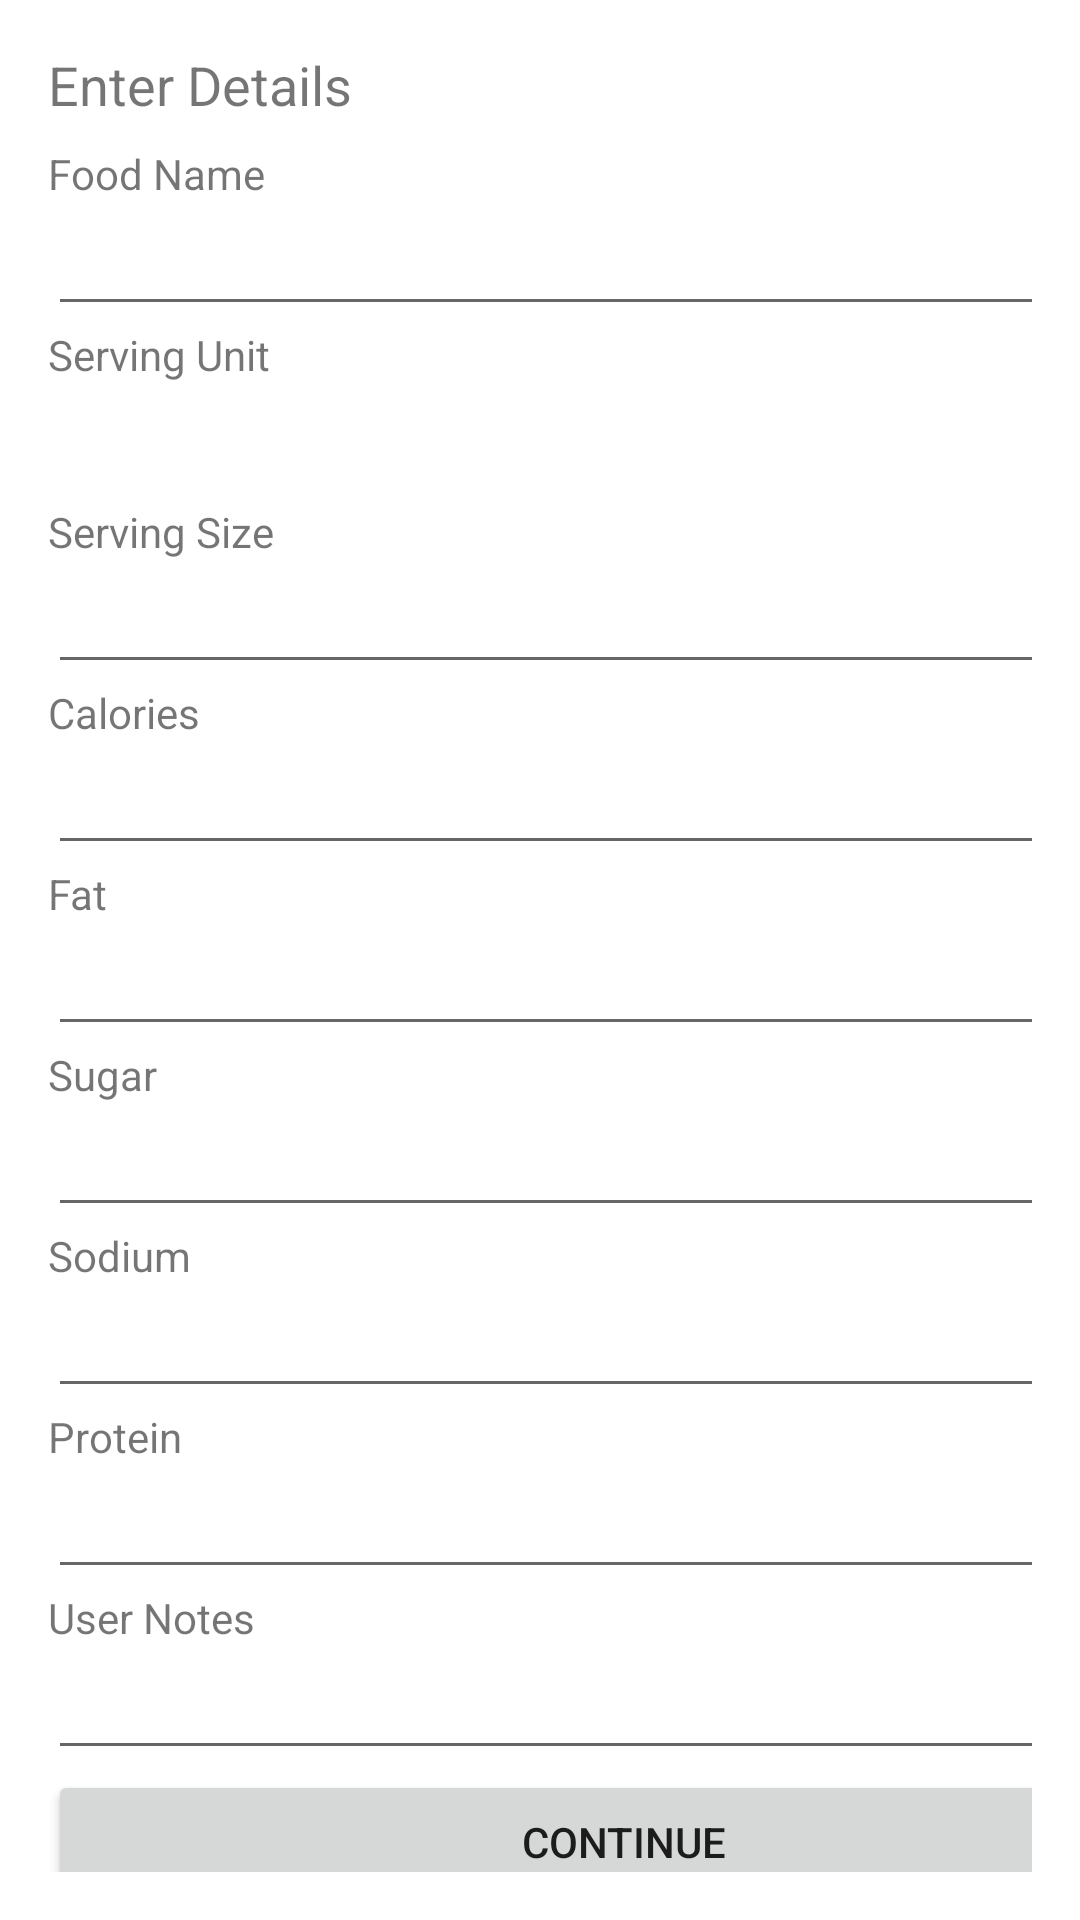

Here is an Android app screen rendered from its layout file. Give the layout XML and the strings, colors and styles it references.
<!-- AndroidManifest.xml: application theme Theme.Nutri -->
<!-- res/layout/fragment_addcustomitem.xml -->
<?xml version="1.0" encoding="utf-8"?>
<LinearLayout xmlns:android="http://schemas.android.com/apk/res/android"
    xmlns:app="http://schemas.android.com/apk/res-auto"
    xmlns:tools="http://schemas.android.com/tools"
    android:layout_width="match_parent"
    android:layout_height="match_parent"
    android:orientation="vertical"
    android:padding="16dp"
    tools:context=".ui.addItem.AddCustomItemFragment">

    <TextView
        android:layout_width="wrap_content"
        android:layout_height="wrap_content"
        android:text="Enter Details"
        android:textSize="18sp"
        android:paddingBottom="8dp"/>

    <ScrollView
        android:layout_width="384dp"
        android:layout_height="0dp"
        android:layout_weight="1">

        <LinearLayout
            android:layout_width="match_parent"
            android:layout_height="wrap_content"
            android:orientation="vertical">

            <TextView
                android:layout_width="wrap_content"
                android:layout_height="wrap_content"
                android:text="Food Name" />

            <EditText
                android:id="@+id/et_food_name"
                android:layout_width="match_parent"
                android:layout_height="wrap_content"
                android:inputType="text" />

            <TextView
                android:layout_width="wrap_content"
                android:layout_height="wrap_content"
                android:text="Serving Unit" />

            <Spinner
                android:id="@+id/spinner_serving_unit"
                android:layout_width="match_parent"
                android:layout_height="40dp" />

            <TextView
                android:layout_width="wrap_content"
                android:layout_height="wrap_content"
                android:text="Serving Size" />

            <EditText
                android:id="@+id/et_serving_size"
                android:layout_width="match_parent"
                android:layout_height="wrap_content"
                android:inputType="numberDecimal" />

            <TextView
                android:layout_width="wrap_content"
                android:layout_height="wrap_content"
                android:text="Calories" />

            <EditText
                android:id="@+id/et_calories"
                android:layout_width="match_parent"
                android:layout_height="wrap_content"
                android:inputType="numberDecimal" />

            <TextView
                android:layout_width="wrap_content"
                android:layout_height="wrap_content"
                android:text="Fat" />

            <EditText
                android:id="@+id/et_fat"
                android:layout_width="match_parent"
                android:layout_height="wrap_content"
                android:inputType="numberDecimal" />

            <TextView
                android:layout_width="wrap_content"
                android:layout_height="wrap_content"
                android:text="Sugar" />

            <EditText
                android:id="@+id/et_sugar"
                android:layout_width="match_parent"
                android:layout_height="wrap_content"
                android:inputType="numberDecimal" />

            <TextView
                android:layout_width="wrap_content"
                android:layout_height="wrap_content"
                android:text="Sodium" />

            <EditText
                android:id="@+id/et_sodium"
                android:layout_width="match_parent"
                android:layout_height="wrap_content"
                android:inputType="numberDecimal" />

            <TextView
                android:layout_width="wrap_content"
                android:layout_height="wrap_content"
                android:text="Protein" />

            <EditText
                android:id="@+id/et_protein"
                android:layout_width="match_parent"
                android:layout_height="wrap_content"
                android:inputType="numberDecimal" />

            <TextView
                android:layout_width="wrap_content"
                android:layout_height="wrap_content"
                android:text="User Notes" />

            <EditText
                android:id="@+id/et_user_notes"
                android:layout_width="match_parent"
                android:layout_height="wrap_content"
                android:inputType="text" />

            <Button
                android:id="@+id/btn_continue"
                android:layout_width="match_parent"
                android:layout_height="wrap_content"
                android:text="Continue" />
        </LinearLayout>
    </ScrollView>

</LinearLayout>
<!-- resources referenced by this layout -->
<resources>
  <style name="Theme.Nutri" parent="Theme.MaterialComponents.DayNight.DarkActionBar">
          
          <item name="colorPrimary">@color/purple_500</item>
          <item name="colorPrimaryVariant">@color/purple_700</item>
          <item name="colorOnPrimary">@color/white</item>
          
          <item name="colorSecondary">@color/teal_200</item>
          <item name="colorSecondaryVariant">@color/teal_700</item>
          <item name="colorOnSecondary">@color/black</item>
          
          <item name="android:statusBarColor">?attr/colorPrimaryVariant</item>
          
      </style>
  <color name="purple_500">#FF6200EE</color>
  <color name="purple_700">#FF3700B3</color>
  <color name="white">#FFFFFFFF</color>
  <color name="teal_200">#FF03DAC5</color>
  <color name="teal_700">#FF018786</color>
  <color name="black">#FF000000</color>
</resources>
